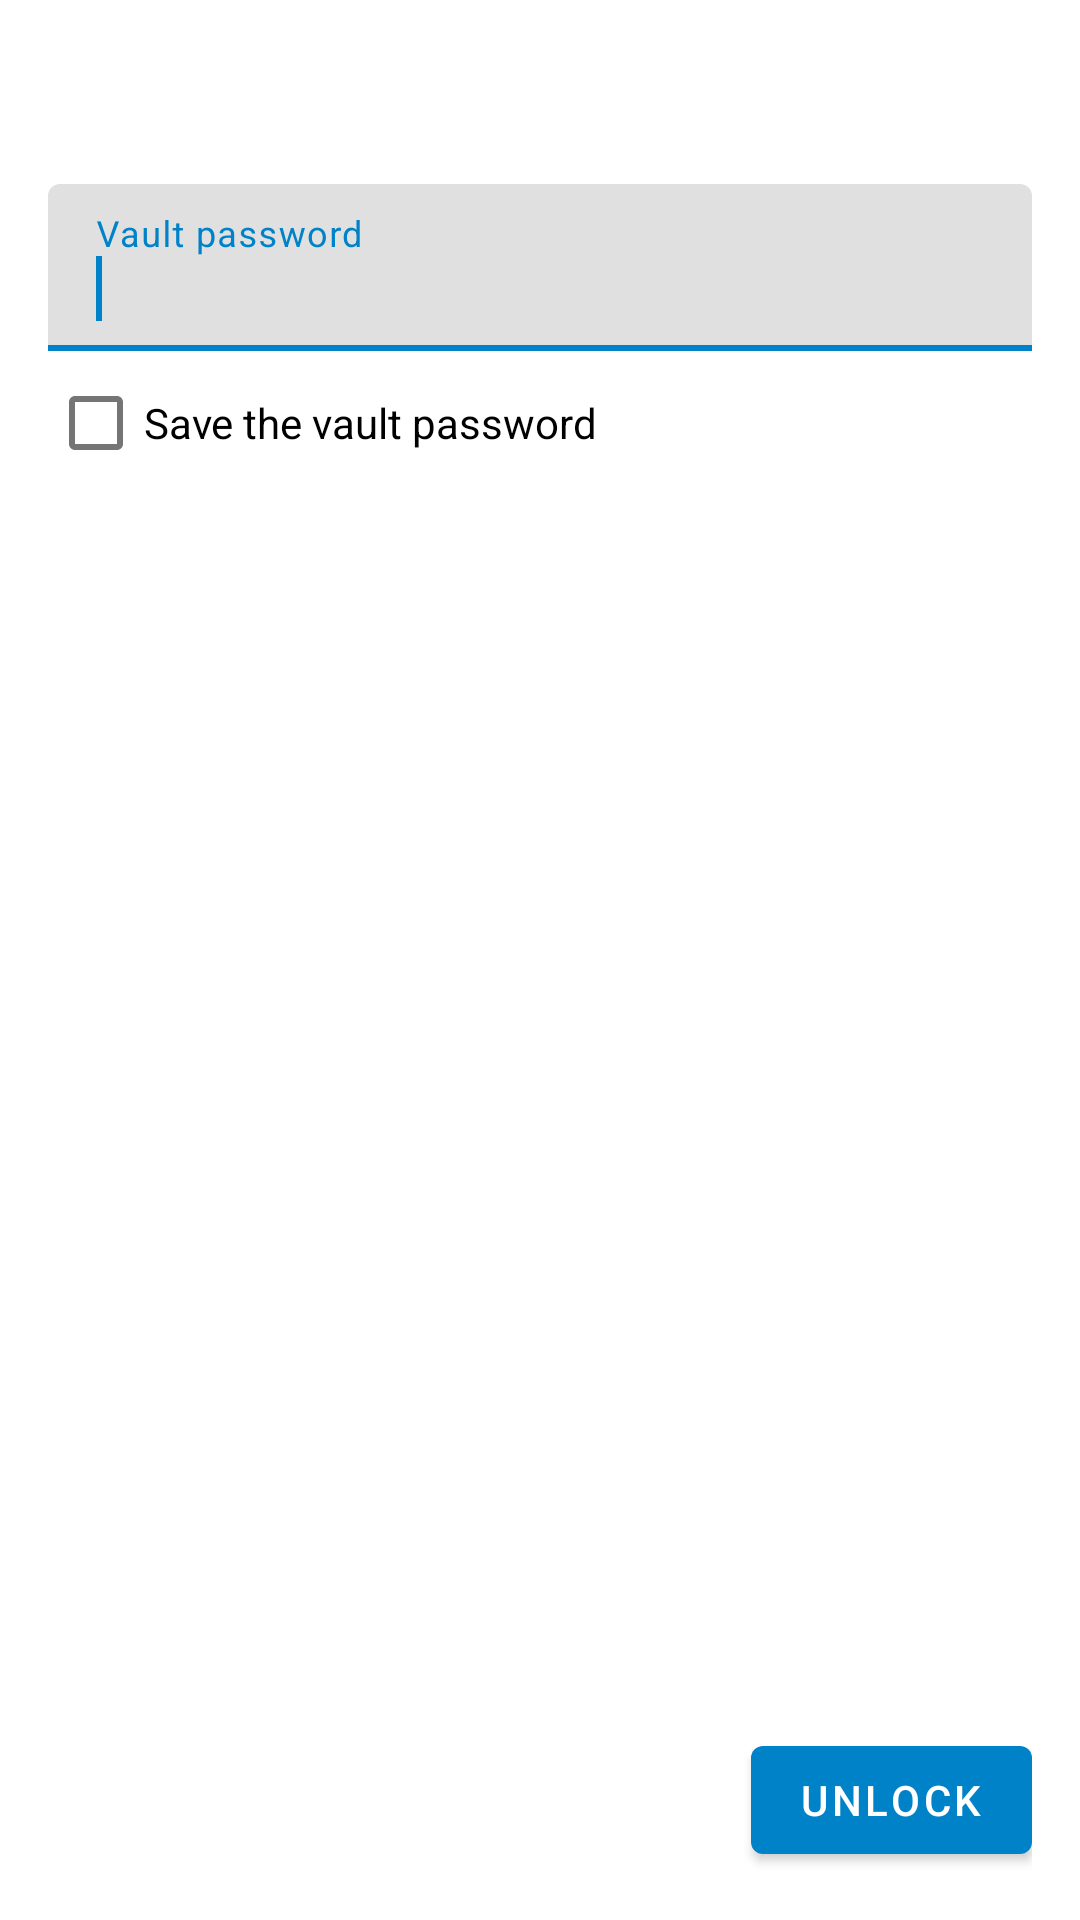

Android layout source for this screen:
<!-- AndroidManifest.xml: application theme AppTheme -->
<!-- res/layout/fragment_vault_lock_screen.xml -->
<RelativeLayout xmlns:android="http://schemas.android.com/apk/res/android"
    xmlns:tools="http://schemas.android.com/tools"
    android:layout_width="match_parent"
    android:layout_height="match_parent"
    android:paddingLeft="@dimen/activity_horizontal_margin"
    android:paddingRight="@dimen/activity_horizontal_margin"
    android:paddingTop="@dimen/activity_vertical_margin"
    android:paddingBottom="@dimen/activity_vertical_margin"
    android:id="@+id/fragment_vault_unlock_screen"
    tools:context="es.wolfi.app.passman.VaultUnlockFragment">

    
    <TextView
        android:layout_width="match_parent"
        android:layout_height="wrap_content"
        android:id="@+id/fragment_vault_name"
        tools:text="Vault name"
        android:textAppearance="@style/TextAppearance.AppCompat.Large" />

    <com.google.android.material.textfield.TextInputLayout
        android:id="@+id/input_layout_password"
        android:layout_width="match_parent"
        android:layout_height="wrap_content"
        android:layout_below="@+id/fragment_vault_name"
        android:paddingTop="@dimen/activity_horizontal_margin">

        <EditText
            android:id="@+id/fragment_vault_password"
            android:layout_width="match_parent"
            android:layout_height="wrap_content"
            android:layout_alignParentStart="true"
            android:ems="10"
            android:hint="@string/vault_password"
            android:inputType="textPassword">

            <requestFocus/>
        </EditText>

    </com.google.android.material.textfield.TextInputLayout>

    <Button
        android:id="@+id/fragment_vault_unlock"
        style="@style/Button.Primary"
        android:layout_width="wrap_content"
        android:layout_height="wrap_content"
        android:layout_alignParentBottom="true"
        android:layout_alignParentEnd="true"
        android:text="@string/unlock"
        android:theme="@style/Button.Primary"/>

    <CheckBox
        android:text="@string/vault_password_save"
        android:layout_width="wrap_content"
        android:layout_height="wrap_content"
        android:id="@+id/vault_lock_screen_chk_save_pw"
        android:layout_below="@+id/input_layout_password"
        android:layout_alignParentStart="true" />

</RelativeLayout>
<!-- resources referenced by this layout -->
<resources>
  <dimen name="activity_horizontal_margin">16dp</dimen>
  <dimen name="activity_vertical_margin">16dp</dimen>
  <string name="unlock">Unlock</string>
  <string name="vault_password">Vault password</string>
  <string name="vault_password_save">Save the vault password</string>
  <style name="Button.Primary" parent="Button">
          <item name="colorButtonNormal">@color/primary_button_background_color</item>
          <item name="android:textColor">@color/primary_button_text_color</item>
      </style>
  <style name="AppTheme" parent="Theme.MaterialComponents.Light.DarkActionBar">
          
          <item name="colorPrimary">@color/colorPrimary</item>
          <item name="colorPrimaryDark">@color/colorPrimaryDark</item>
          <item name="colorAccent">@color/colorAccent</item>
          <item name="android:spinnerItemStyle">@style/spinnerItemStyle</item>
          <item name="android:background">@color/backgroundPrimary</item>
      </style>
  <style name="Button" parent="Widget.MaterialComponents.Button">
          <item name="colorButtonNormal">@color/secondary_button_background_color</item>
          <item name="android:textColor">@color/secondary_button_text_color</item>
      </style>
  <color name="primary_button_background_color">@color/colorAccent</color>
  <color name="primary_button_text_color">@color/white</color>
  <color name="colorPrimary">#0082c9</color>
  <color name="colorPrimaryDark">#006aa3</color>
  <color name="colorAccent">#007CC2</color>
  <style name="spinnerItemStyle">
          <item name="android:padding">2dp</item>
          <item name="android:textColor">@color/login_text_hint_color</item>
      </style>
  <color name="backgroundPrimary">@android:color/background_light</color>
  <color name="secondary_button_background_color">#D6D7D7</color>
  <color name="secondary_button_text_color">@color/black</color>
  <color name="white">#ffffff</color>
  <color name="login_text_hint_color">#7fC0E3</color>
  <color name="black">#000000</color>
</resources>
